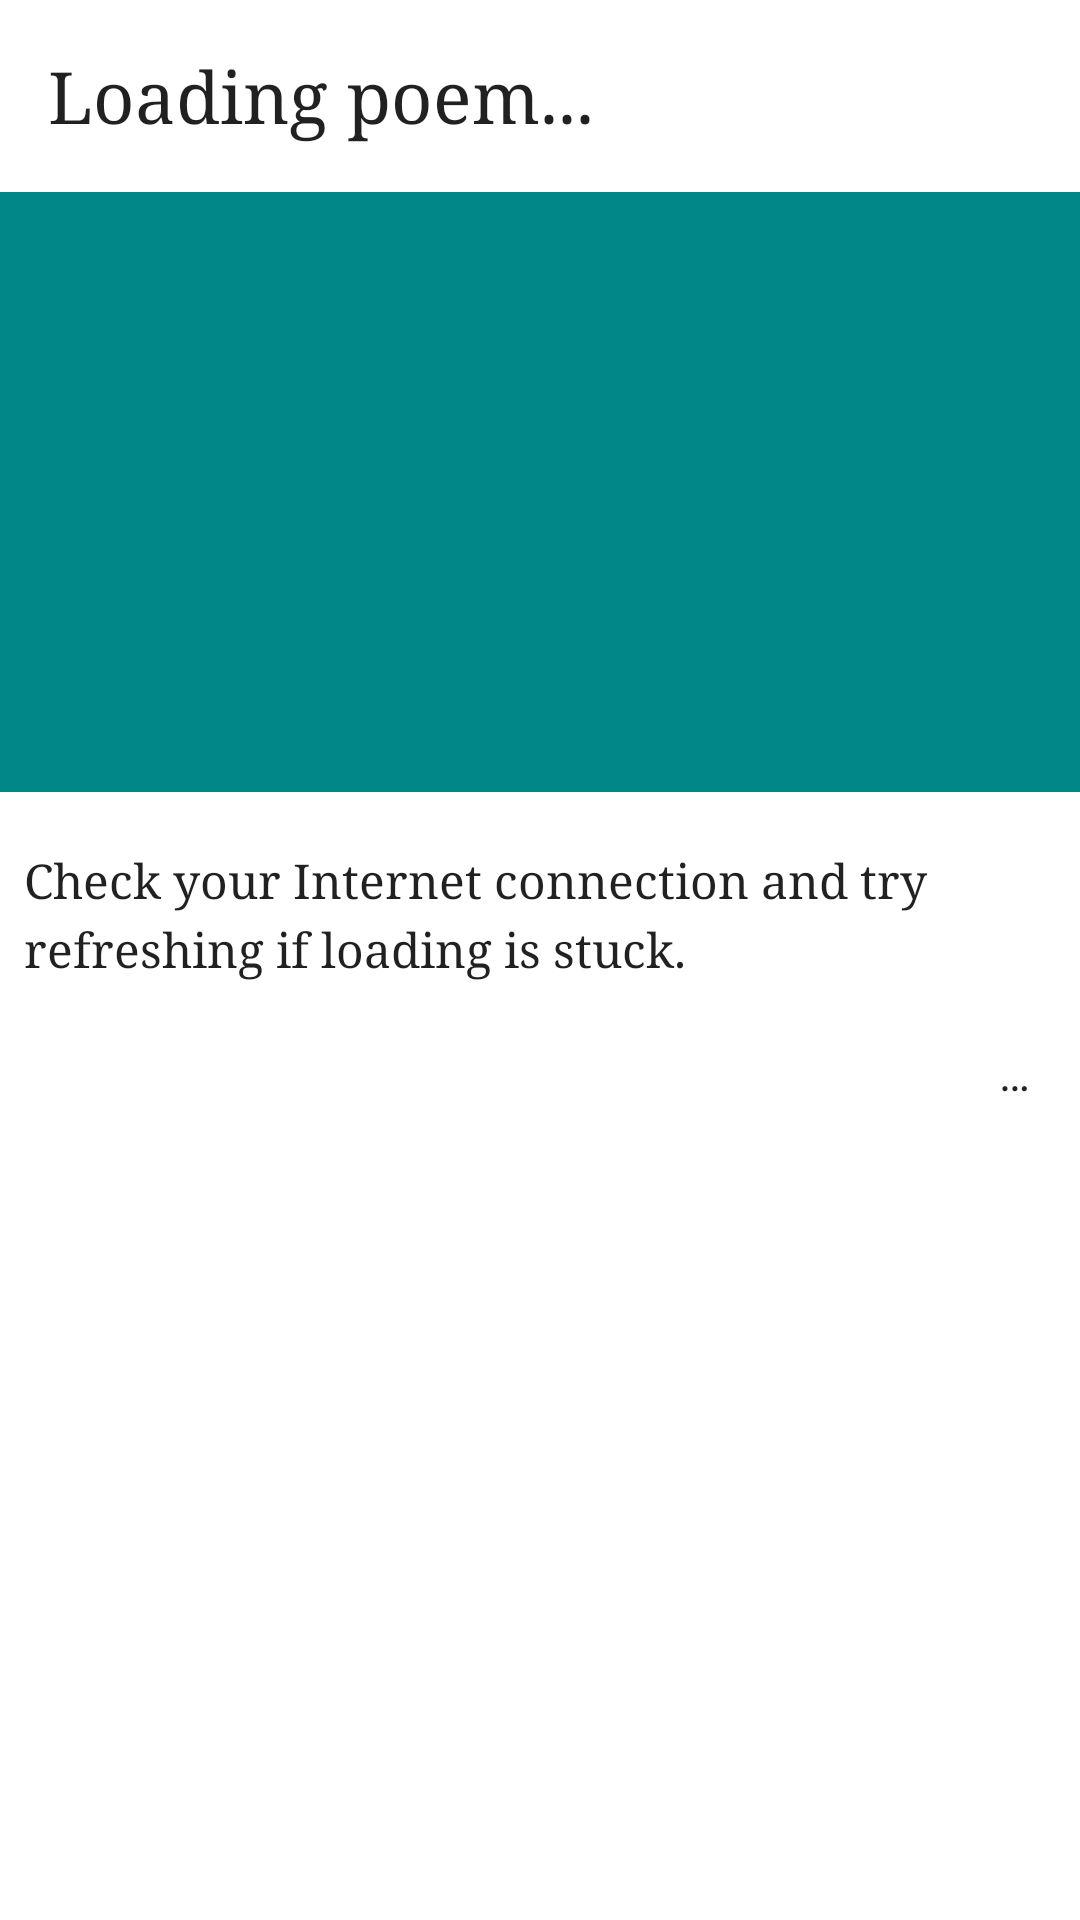

Layout XML and referenced resources for this Android screen:
<!-- AndroidManifest.xml: application theme Theme.Poems -->
<!-- res/layout/fragment_poem.xml -->
<?xml version="1.0" encoding="utf-8"?>
<ScrollView xmlns:android="http://schemas.android.com/apk/res/android"
    xmlns:app="http://schemas.android.com/apk/res-auto"
    xmlns:tools="http://schemas.android.com/tools"
    android:layout_width="match_parent"
    android:layout_height="wrap_content"
    android:fillViewport="true">
<LinearLayout
    android:layout_width="match_parent"
    android:layout_height="wrap_content"
    android:orientation="vertical"
    tools:context=".PoemFragment">

    <LinearLayout
        android:layout_width="match_parent"
        android:layout_height="wrap_content"
        android:layout_marginStart="16dp"
        android:layout_marginTop="16dp"
        android:layout_marginEnd="16dp"
        android:layout_marginBottom="16dp"
        android:gravity="fill_vertical">

        <TextView
            android:id="@+id/poem_title_textView"
            android:layout_width="0dp"
            android:layout_height="wrap_content"
            android:layout_weight="1"
            android:text="@string/sample_poem_title"
            android:textColor="?android:attr/textColorPrimary"
            android:textSize="24sp"
            android:typeface="serif" />

        <ToggleButton
            android:id="@+id/toggleButton"
            style="?android:attr/borderlessButtonStyle"
            android:layout_width="32sp"
            android:layout_height="32sp"
            android:layout_marginStart="4dp"
            android:background="@drawable/star"
            android:enabled="false"
            android:text=""
            android:textOff=""
            android:textOn=""
            android:textSize="0sp" />

    </LinearLayout>

    <ImageView
        android:id="@+id/poem_imageView"
        android:layout_width="match_parent"
        android:layout_height="200dp"
        android:adjustViewBounds="false"
        android:contentDescription="Photo de couverture"
        android:cropToPadding="false"
        android:scaleType="centerCrop"
        app:srcCompat="@color/teal_700"
        tools:src="@tools:sample/backgrounds/scenic"
        tools:srcCompat="@tools:sample/backgrounds/scenic" />

    <TextView
        android:id="@+id/poem_content_textView"
        android:layout_width="match_parent"
        android:layout_height="wrap_content"
        android:layout_marginStart="8dp"
        android:layout_marginTop="16dp"
        android:layout_marginEnd="8dp"
        android:elegantTextHeight="true"
        android:lineSpacingExtra="4sp"
        android:singleLine="false"
        android:text="@string/sample_poem_content"
        android:textColor="?android:attr/textColorPrimary"
        android:textSize="16sp"
        android:typeface="serif" />

    <TextView
        android:id="@+id/poem_author_textView"
        android:layout_width="match_parent"
        android:layout_height="wrap_content"
        android:fontFamily="sans-serif"
        android:padding="16dp"
        android:text="@string/sample_poem_author"
        android:textAlignment="textEnd"
        android:textColor="?android:attr/textColorPrimary"
        android:textSize="16sp"
        android:textStyle="italic" />
</LinearLayout>
</ScrollView>
<!-- resources referenced by this layout -->
<resources>
  <!-- drawable star (drawable) -->
  <?xml version="1.0" encoding="utf-8"?>
  <selector xmlns:android="http://schemas.android.com/apk/res/android">
      <item
          android:drawable="@drawable/ic_baseline_star_24"
          android:state_checked="true" />
      <item
          android:drawable="@drawable/ic_baseline_star_outline_24"
          android:state_checked="false" />
  </selector>
  <string name="sample_poem_author">…</string>
  <string name="sample_poem_content">Check your Internet connection and try refreshing if loading is stuck.</string>
  <string name="sample_poem_title">Loading poem...</string>
  <style name="Theme.Poems" parent="Theme.MaterialComponents.DayNight.DarkActionBar">
          
          <item name="colorPrimary">@color/purple_500</item>
          <item name="colorPrimaryVariant">@color/purple_700</item>
          <item name="colorOnPrimary">@color/white</item>
          
          <item name="colorSecondary">@color/teal_200</item>
          <item name="colorSecondaryVariant">@color/teal_700</item>
          <item name="colorOnSecondary">@color/black</item>
          
          <item name="android:statusBarColor" tools:targetApi="l">?attr/colorPrimaryVariant</item>
          
      </style>
  <!-- not gathered from this repository: default colours our renderer supplied (Android Studio template values) -->
  <color name="purple_500">#FF6200EE</color>
  <color name="purple_700">#FF3700B3</color>
  <color name="teal_200">#FF03DAC5</color>
  <color name="teal_700">#FF018786</color>
  <color name="black">#FF000000</color>
  <color name="white">#FFFFFFFF</color>
</resources>
